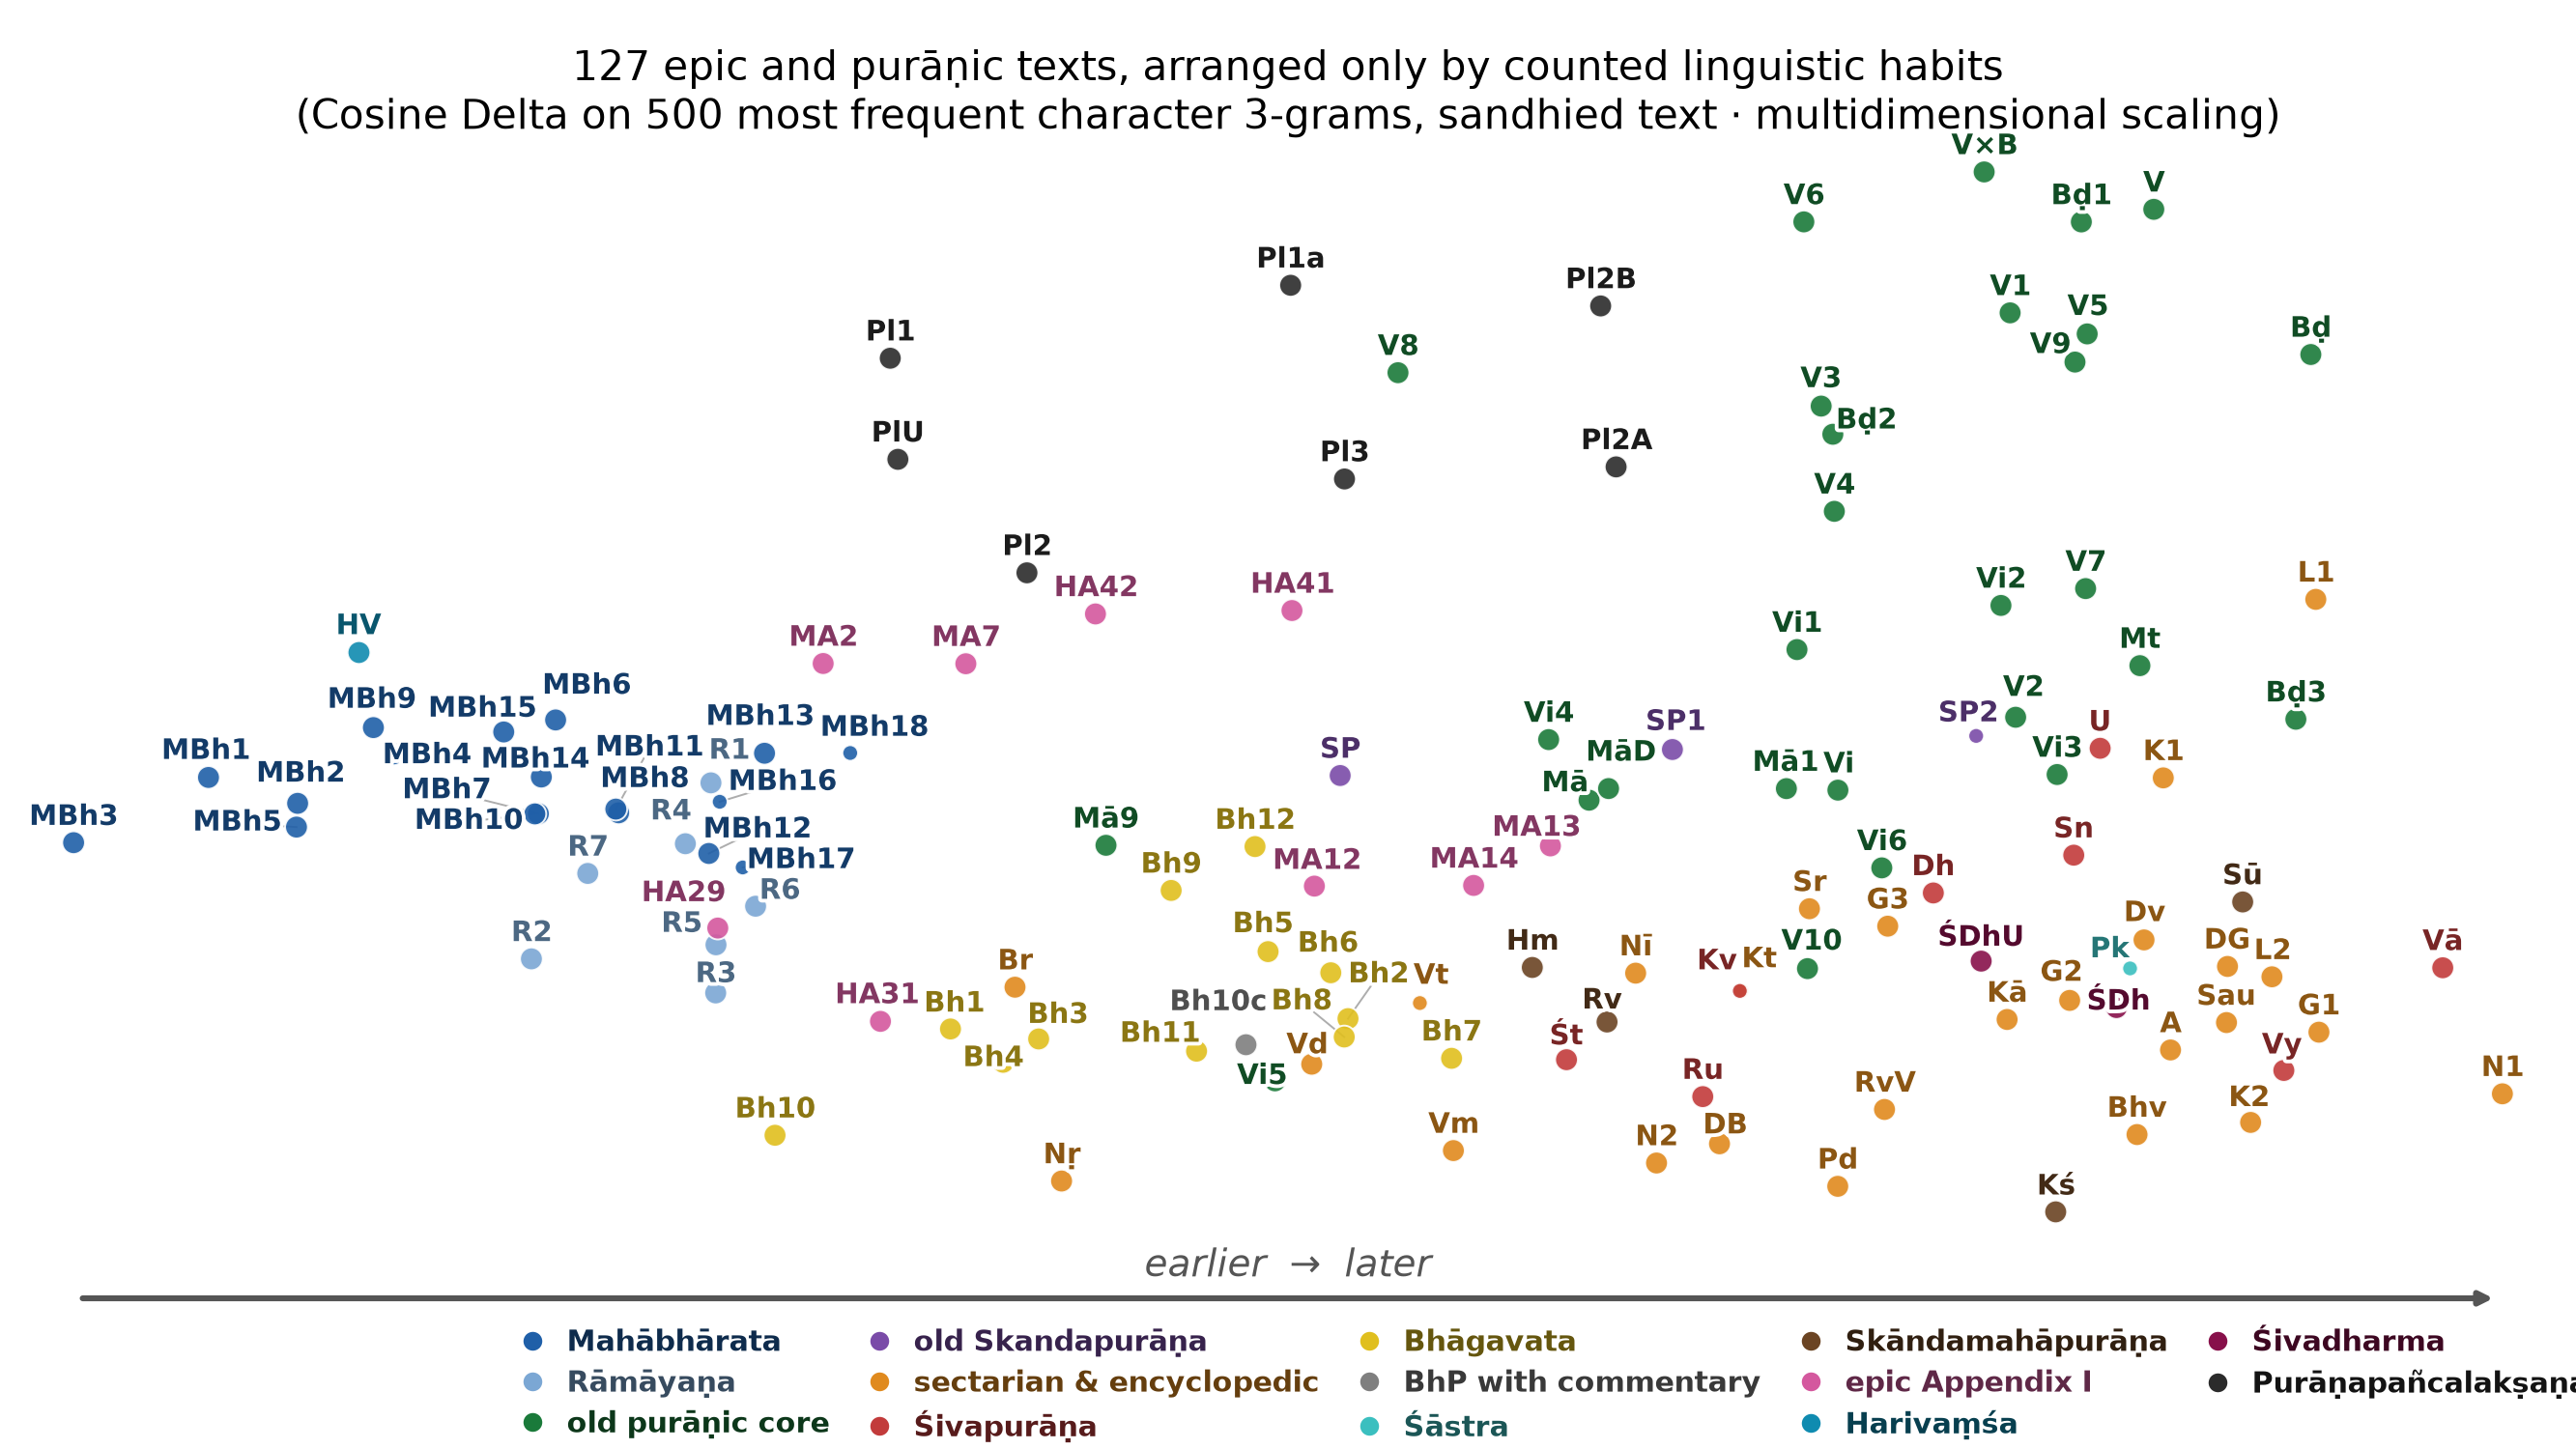

Values plotted in this chart, from the file beside it:
text	x	y
agnipurana_u	0.404	-0.2565
bhagavatapurana_skandha-01_u	-0.2828	-0.233
bhagavatapurana_skandha-02_u	-0.05906	-0.2215
bhagavatapurana_skandha-03_u	-0.2332	-0.2442
bhagavatapurana_skandha-04_u	-0.2532	-0.2702
bhagavatapurana_skandha-05_u	-0.104	-0.1466
bhagavatapurana_skandha-06_u	-0.06873	-0.1702
bhagavatapurana_skandha-07_u	-0.000736	-0.2658
bhagavatapurana_skandha-08_u	-0.06116	-0.242
bhagavatapurana_skandha-09_u	-0.1586	-0.07829
bhagavatapurana_skandha-10_adhyaya-29-33…	-0.1169	-0.2501
bhagavatapurana_skandha-10_u	-0.3816	-0.3518
bhagavatapurana_skandha-11_u	-0.1443	-0.2578
bhagavatapurana_skandha-12_u	-0.1114	-0.02928
bhavisyapurana	0.3851	-0.351
brahmandapurana	0.4829	0.5204
brahmandapurana_khanda-1_u	0.3538	0.6685
brahmandapurana_khanda-2_u	0.2139	0.4313
brahmandapurana_khanda-3_u	0.4745	0.113
brahmapurana_pu	-0.2465	-0.1864
devibhagavatapurana	0.1501	-0.3613
devibhagavatapurana_devigita_adhyaya-31-…	0.436	-0.1632
devipurana	0.389	-0.1335
garudapurana_khanda-1_u	0.4875	-0.2366
garudapurana_khanda-2_u	0.3472	-0.2011
garudapurana_khanda-3_u	0.2448	-0.1182
harivamsa	-0.6163	0.1882
harivamsa_appendix-29-30_mathura	-0.4138	-0.1203
harivamsa_appendix-31	-0.3222	-0.2245
harivamsa_appendix-41	-0.09059	0.2344
harivamsa_appendix-42_pradurbhava	-0.2012	0.2306
kalikapurana	0.312	-0.2224
karatoyamahatmya_pu	0.1621	-0.1905
kirfel_ppl_textgruppe_IIA_col1	0.09187	0.3948
kirfel_ppl_textgruppe_IIB_col1	0.08318	0.5746
kirfel_ppl_textgruppe_III_col1	-0.06102	0.3813
kirfel_ppl_textgruppe_II_col1	-0.2398	0.2765
kirfel_ppl_textgruppe_I_col1	-0.3167	0.5162
kirfel_ppl_textgruppe_Ia_col1	-0.09133	0.5977
kirfel_ppl_ungrouped_col1	-0.3124	0.4033
kurmapurana_khanda-1_u	0.3999	0.04744
kurmapurana_khanda-2_u	0.4491	-0.3374
lingapurana_khanda-1_u	0.4857	0.2469
lingapurana_khanda-2_u	0.4611	-0.1747
mahabharata_01-adiparvan	-0.7005	0.04792
mahabharata_02-appendix-21_sisupala	-0.3545	0.1752
mahabharata_02-sabhaparvan	-0.6503	0.019
mahabharata_03-aranyakaparvan	-0.7764	-0.02491
mahabharata_04-virataparvan	-0.5963	0.07428
mahabharata_05-udyogaparvan	-0.651	-0.007506
mahabharata_06-bhismaparvan	-0.5051	0.1122
mahabharata_07-appendix-08_sodasarajika	-0.2742	0.1749
mahabharata_07-dronaparvan	-0.5148	0.007390
mahabharata_08-karnaparvan	-0.4696	0.008444
mahabharata_09-salyaparvan	-0.6077	0.1036
mahabharata_10-sauptikaparvan	-0.5168	0.007228
mahabharata_11-striparvan	-0.4712	0.01258
mahabharata_12-appendix-29_moksadharma	-0.07797	-0.07344
mahabharata_12-santiparvan	-0.4188	-0.03698
mahabharata_13-anusasanaparvan	-0.3875	0.07496
... 67 more rows
